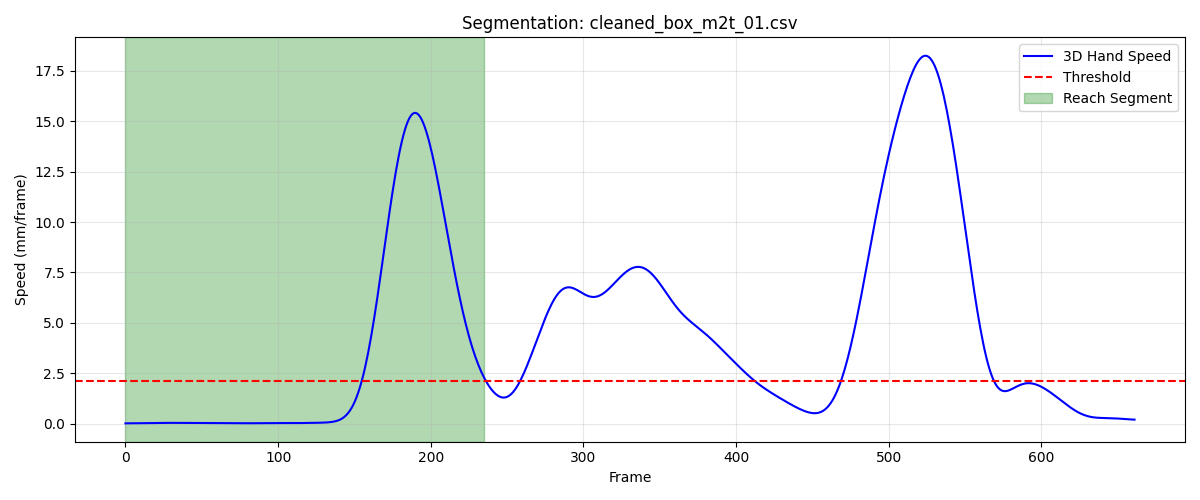

The file beside this chart, header and first rows:
frame, sub_frame, shoulderr_x, shoulderr_y, shoulderr_z, humr1_x, humr1_y, humr1_z, humr2_x, humr2_y, humr2_z, humr3_x, humr3_y, humr3_z, humr4_x, humr4_y, humr4_z, humr5_x, humr5_y, humr5_z, humr6_x, humr6_y, humr6_z, humr7_x
1, 0, 199.8, -767.1, 719.1, 258.6, -730.3, 550.4, 266.7, -718.9, 479.1, 247.1, -780.7, 541.7, 225.1, -676.7, 535.3, 248.7, -779.4, 482.6, 234, -682.9, 479.3, 196.1
2, 0, 199.8, -767, 719.1, 258.5, -730.3, 550.3, 266.7, -718.9, 479.1, 247.2, -780.6, 541.7, 225.1, -676.6, 535.3, 248.7, -779.4, 482.6, 234, -682.9, 479.3, 196.1
3, 0, 199.8, -767, 719.1, 258.4, -730.4, 550.3, 266.7, -718.8, 479.1, 247.2, -780.6, 541.6, 225.1, -676.6, 535.3, 248.7, -779.3, 482.6, 234, -682.8, 479.3, 196.1
4, 0, 199.9, -766.9, 719, 258.3, -730.4, 550.3, 266.7, -718.8, 479.1, 247.2, -780.5, 541.6, 225.1, -676.5, 535.3, 248.8, -779.3, 482.5, 234, -682.8, 479.3, 196.1
5, 0, 199.9, -766.9, 719, 258.3, -730.4, 550.2, 266.8, -718.7, 479.1, 247.2, -780.5, 541.6, 225.2, -676.5, 535.2, 248.8, -779.2, 482.5, 234, -682.8, 479.3, 196.2
6, 0, 199.9, -766.8, 719, 258.3, -730.3, 550.2, 266.8, -718.7, 479.1, 247.3, -780.4, 541.6, 225.2, -676.5, 535.2, 248.8, -779.2, 482.5, 234.1, -682.7, 479.3, 196.2
7, 0, 200, -766.8, 719, 258.3, -730.3, 550.2, 266.8, -718.7, 479.1, 247.3, -780.4, 541.6, 225.2, -676.4, 535.2, 248.8, -779.2, 482.5, 234.1, -682.7, 479.3, 196.2
8, 0, 200, -766.7, 719, 258.4, -730.3, 550.2, 266.8, -718.6, 479, 247.3, -780.4, 541.6, 225.2, -676.4, 535.2, 248.8, -779.2, 482.5, 234.1, -682.7, 479.2, 196.2
9, 0, 200, -766.7, 719, 258.4, -730.2, 550.2, 266.9, -718.6, 479, 247.3, -780.4, 541.6, 225.3, -676.4, 535.2, 248.9, -779.1, 482.5, 234.1, -682.7, 479.2, 196.3
10, 0, 200, -766.6, 719, 258.4, -730.2, 550.2, 266.9, -718.6, 479, 247.3, -780.3, 541.6, 225.3, -676.3, 535.2, 248.9, -779.1, 482.5, 234.2, -682.7, 479.2, 196.3
11, 0, 200.1, -766.6, 719, 258.5, -730.2, 550.2, 266.9, -718.6, 479, 247.4, -780.3, 541.6, 225.3, -676.3, 535.1, 248.9, -779.1, 482.5, 234.2, -682.6, 479.2, 196.3
12, 0, 200.1, -766.5, 719, 258.5, -730.2, 550.2, 266.9, -718.6, 479, 247.4, -780.3, 541.6, 225.3, -676.3, 535.1, 248.9, -779.1, 482.5, 234.2, -682.6, 479.2, 196.3
13, 0, 200.1, -766.5, 719, 258.5, -730.1, 550.2, 266.9, -718.5, 479, 247.4, -780.3, 541.5, 225.3, -676.3, 535.1, 248.9, -779.1, 482.4, 234.2, -682.6, 479.2, 196.3
14, 0, 200.1, -766.5, 719, 258.5, -730.1, 550.1, 266.9, -718.5, 479, 247.4, -780.2, 541.5, 225.4, -676.2, 535.1, 248.9, -779, 482.4, 234.2, -682.5, 479.1, 196.3
15, 0, 200.2, -766.4, 718.9, 258.5, -730.1, 550.1, 267, -718.5, 479, 247.4, -780.2, 541.5, 225.4, -676.2, 535.1, 248.9, -779, 482.4, 234.3, -682.5, 479.1, 196.3
16, 0, 200.2, -766.4, 718.9, 258.5, -730, 550.1, 267, -718.4, 479, 247.4, -780.2, 541.5, 225.4, -676.2, 535, 248.9, -779, 482.4, 234.3, -682.5, 479.1, 196.3
17, 0, 200.2, -766.3, 718.9, 258.5, -730, 550.1, 267, -718.4, 478.9, 247.5, -780.1, 541.5, 225.4, -676.1, 535, 248.9, -778.9, 482.4, 234.3, -682.4, 479.1, 196.3
18, 0, 200.2, -766.3, 718.9, 258.5, -730, 550.1, 267, -718.4, 478.9, 247.5, -780.1, 541.5, 225.4, -676.1, 535, 248.9, -778.9, 482.4, 234.3, -682.4, 479.1, 196.3
19, 0, 200.2, -766.2, 718.9, 258.6, -729.9, 550.1, 267, -718.3, 478.9, 247.5, -780, 541.5, 225.4, -676, 535, 248.9, -778.9, 482.4, 234.3, -682.4, 479.1, 196.3
20, 0, 200.3, -766.2, 718.9, 258.6, -729.8, 550.1, 267, -718.3, 478.9, 247.5, -780, 541.5, 225.4, -676, 535, 248.9, -778.8, 482.4, 234.3, -682.3, 479, 196.3
21, 0, 200.3, -766.1, 718.9, 258.7, -729.8, 550.1, 267, -718.3, 478.9, 247.5, -780, 541.5, 225.4, -676, 534.9, 248.9, -778.8, 482.3, 234.3, -682.3, 479, 196.3
22, 0, 200.3, -766.1, 718.9, 258.7, -729.7, 550.1, 267, -718.3, 478.8, 247.5, -779.9, 541.5, 225.5, -675.9, 534.9, 248.9, -778.8, 482.3, 234.3, -682.3, 479, 196.3
23, 0, 200.3, -766, 718.9, 258.8, -729.6, 550, 267, -718.3, 478.8, 247.5, -779.9, 541.4, 225.5, -675.9, 534.9, 249, -778.8, 482.3, 234.3, -682.3, 478.9, 196.3
24, 0, 200.3, -766, 718.9, 258.9, -729.6, 550, 267, -718.2, 478.8, 247.5, -779.9, 541.4, 225.5, -675.9, 534.9, 249, -778.7, 482.3, 234.3, -682.2, 478.9, 196.3
25, 0, 200.4, -765.9, 718.8, 258.9, -729.5, 550, 267, -718.2, 478.8, 247.6, -779.9, 541.4, 225.5, -675.9, 534.8, 249, -778.7, 482.3, 234.3, -682.2, 478.9, 196.3
26, 0, 200.4, -765.9, 718.8, 259, -729.5, 550, 267, -718.2, 478.7, 247.6, -779.8, 541.4, 225.5, -675.8, 534.8, 249, -778.7, 482.3, 234.4, -682.2, 478.9, 196.3
27, 0, 200.4, -765.8, 718.8, 259, -729.4, 550, 267, -718.2, 478.7, 247.6, -779.8, 541.4, 225.5, -675.8, 534.8, 249, -778.7, 482.2, 234.4, -682.2, 478.8, 196.3
28, 0, 200.4, -765.8, 718.8, 259, -729.4, 550, 267, -718.2, 478.7, 247.6, -779.8, 541.4, 225.6, -675.8, 534.7, 249, -778.7, 482.2, 234.4, -682.2, 478.8, 196.3
29, 0, 200.4, -765.7, 718.8, 259.1, -729.4, 550, 267, -718.2, 478.7, 247.6, -779.8, 541.4, 225.6, -675.8, 534.7, 249, -778.6, 482.2, 234.4, -682.2, 478.8, 196.3
30, 0, 200.5, -765.7, 718.8, 259.1, -729.3, 549.9, 267, -718.1, 478.6, 247.6, -779.8, 541.3, 225.6, -675.7, 534.7, 249, -778.6, 482.2, 234.4, -682.1, 478.7, 196.3
31, 0, 200.5, -765.6, 718.8, 259.1, -729.3, 549.9, 267, -718.1, 478.6, 247.6, -779.7, 541.3, 225.6, -675.7, 534.7, 249, -778.6, 482.2, 234.4, -682.1, 478.7, 196.3
32, 0, 200.5, -765.6, 718.7, 259.1, -729.2, 549.9, 267, -718.1, 478.6, 247.6, -779.7, 541.3, 225.6, -675.7, 534.6, 249, -778.6, 482.2, 234.4, -682.1, 478.7, 196.3
33, 0, 200.5, -765.5, 718.7, 259.2, -729.2, 549.9, 267, -718.1, 478.6, 247.6, -779.7, 541.3, 225.6, -675.6, 534.6, 249, -778.6, 482.1, 234.4, -682.1, 478.7, 196.3
34, 0, 200.5, -765.5, 718.7, 259.2, -729.2, 549.9, 267, -718.1, 478.5, 247.6, -779.6, 541.3, 225.6, -675.6, 534.6, 249, -778.5, 482.1, 234.4, -682, 478.6, 196.3
35, 0, 200.6, -765.4, 718.7, 259.2, -729.1, 549.8, 267, -718, 478.5, 247.6, -779.6, 541.3, 225.6, -675.6, 534.5, 249, -778.5, 482.1, 234.4, -682, 478.6, 196.2
36, 0, 200.6, -765.4, 718.7, 259.3, -729.1, 549.8, 267, -718, 478.5, 247.6, -779.6, 541.2, 225.6, -675.5, 534.5, 249, -778.5, 482.1, 234.4, -682, 478.6, 196.2
37, 0, 200.6, -765.3, 718.7, 259.3, -729, 549.8, 267, -718, 478.5, 247.6, -779.6, 541.2, 225.6, -675.5, 534.5, 249, -778.5, 482.1, 234.4, -682, 478.6, 196.2
38, 0, 200.6, -765.3, 718.7, 259.3, -729, 549.8, 267, -718, 478.4, 247.6, -779.6, 541.2, 225.6, -675.5, 534.5, 249, -778.5, 482.1, 234.4, -682, 478.5, 196.2
39, 0, 200.6, -765.3, 718.7, 259.3, -729, 549.8, 267, -718, 478.4, 247.6, -779.5, 541.2, 225.6, -675.5, 534.5, 248.9, -778.5, 482, 234.4, -682, 478.5, 196.2
40, 0, 200.6, -765.2, 718.6, 259.4, -729, 549.8, 267, -718, 478.4, 247.6, -779.5, 541.2, 225.6, -675.5, 534.4, 248.9, -778.5, 482, 234.4, -682, 478.5, 196.2
41, 0, 200.6, -765.2, 718.6, 259.4, -729, 549.8, 267, -718, 478.4, 247.6, -779.5, 541.2, 225.6, -675.5, 534.4, 248.9, -778.5, 482, 234.4, -682, 478.5, 196.2
42, 0, 200.7, -765.2, 718.6, 259.4, -729, 549.7, 267, -718, 478.4, 247.6, -779.5, 541.1, 225.6, -675.5, 534.4, 248.9, -778.5, 482, 234.4, -682, 478.5, 196.2
43, 0, 200.7, -765.2, 718.6, 259.4, -729, 549.7, 267, -718, 478.3, 247.6, -779.6, 541.1, 225.6, -675.5, 534.4, 248.9, -778.5, 482, 234.4, -682, 478.4, 196.2
44, 0, 200.7, -765.2, 718.6, 259.4, -729, 549.7, 267, -718.1, 478.3, 247.6, -779.6, 541.1, 225.6, -675.5, 534.4, 248.9, -778.5, 482, 234.4, -682, 478.4, 196.2
45, 0, 200.7, -765.1, 718.6, 259.4, -729, 549.7, 267, -718.1, 478.3, 247.6, -779.6, 541.1, 225.7, -675.5, 534.4, 248.9, -778.5, 481.9, 234.4, -682, 478.4, 196.2
46, 0, 200.7, -765.1, 718.6, 259.4, -728.9, 549.7, 267, -718.1, 478.3, 247.6, -779.6, 541.1, 225.7, -675.5, 534.3, 248.9, -778.5, 481.9, 234.4, -682, 478.4, 196.2
47, 0, 200.7, -765.1, 718.5, 259.4, -728.9, 549.6, 267, -718.1, 478.2, 247.6, -779.5, 541, 225.7, -675.5, 534.3, 248.9, -778.5, 481.9, 234.4, -682, 478.4, 196.2
48, 0, 200.7, -765.1, 718.5, 259.4, -728.9, 549.6, 267, -718, 478.2, 247.6, -779.5, 541, 225.7, -675.4, 534.3, 248.9, -778.5, 481.9, 234.4, -681.9, 478.3, 196.2
49, 0, 200.7, -765.1, 718.5, 259.4, -728.9, 549.6, 267, -718, 478.2, 247.6, -779.5, 541, 225.7, -675.4, 534.3, 248.9, -778.5, 481.8, 234.4, -681.9, 478.3, 196.2
50, 0, 200.7, -765.1, 718.5, 259.4, -728.9, 549.6, 267, -718, 478.2, 247.6, -779.5, 541, 225.7, -675.4, 534.3, 248.9, -778.4, 481.8, 234.4, -681.9, 478.3, 196.1
51, 0, 200.8, -765, 718.5, 259.4, -728.9, 549.5, 267, -718, 478.2, 247.6, -779.5, 541, 225.7, -675.4, 534.2, 248.9, -778.4, 481.8, 234.4, -681.9, 478.3, 196.1
52, 0, 200.8, -765, 718.5, 259.5, -728.9, 549.5, 267, -718, 478.1, 247.6, -779.5, 540.9, 225.7, -675.4, 534.2, 248.9, -778.4, 481.8, 234.4, -681.9, 478.2, 196.1
53, 0, 200.8, -765, 718.4, 259.5, -728.9, 549.5, 267, -718, 478.1, 247.6, -779.4, 540.9, 225.7, -675.4, 534.2, 248.9, -778.4, 481.8, 234.4, -681.9, 478.2, 196.1
54, 0, 200.8, -765, 718.4, 259.5, -728.8, 549.5, 267, -718, 478.1, 247.6, -779.4, 540.9, 225.7, -675.3, 534.2, 248.9, -778.4, 481.7, 234.4, -681.8, 478.2, 196.1
55, 0, 200.8, -765, 718.4, 259.5, -728.8, 549.4, 267, -718, 478.1, 247.6, -779.4, 540.9, 225.7, -675.3, 534.1, 248.9, -778.4, 481.7, 234.4, -681.8, 478.2, 196.1
56, 0, 200.8, -765, 718.4, 259.5, -728.8, 549.4, 267, -718, 478, 247.6, -779.4, 540.8, 225.7, -675.3, 534.1, 248.9, -778.4, 481.7, 234.5, -681.8, 478.1, 196.1
57, 0, 200.8, -764.9, 718.3, 259.5, -728.8, 549.4, 267, -718, 478, 247.6, -779.4, 540.8, 225.7, -675.3, 534.1, 248.9, -778.4, 481.7, 234.5, -681.8, 478.1, 196.1
58, 0, 200.8, -764.9, 718.3, 259.5, -728.8, 549.4, 267, -718, 478, 247.6, -779.4, 540.8, 225.7, -675.3, 534.1, 248.9, -778.4, 481.7, 234.5, -681.8, 478.1, 196.1
59, 0, 200.8, -764.9, 718.3, 259.5, -728.8, 549.4, 267, -718, 478, 247.6, -779.4, 540.8, 225.7, -675.3, 534, 248.9, -778.4, 481.6, 234.5, -681.8, 478.1, 196.1
60, 0, 200.8, -764.9, 718.3, 259.5, -728.9, 549.3, 267, -718, 478, 247.5, -779.4, 540.8, 225.7, -675.3, 534, 248.9, -778.4, 481.6, 234.5, -681.8, 478.1, 196.1
... 176 more rows
